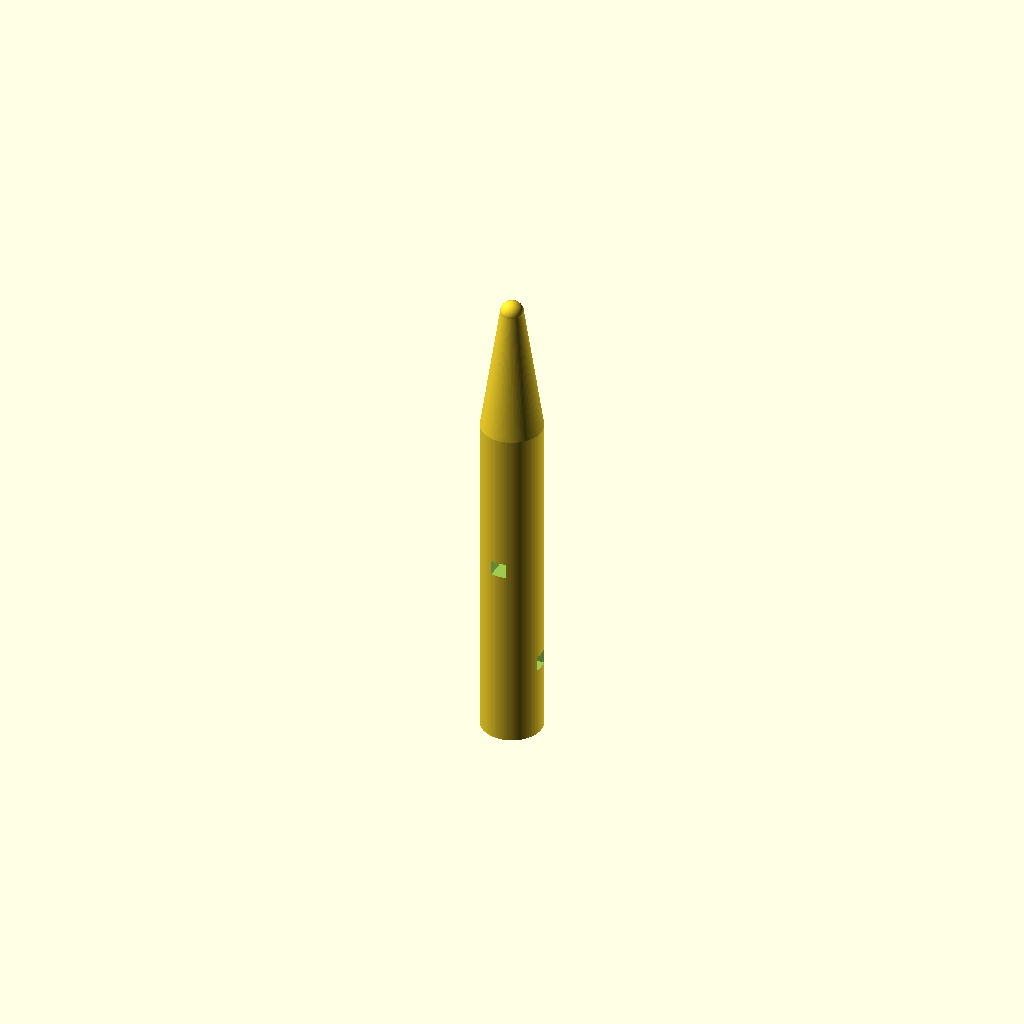
Cell 1: rendered with the file's own defaults.
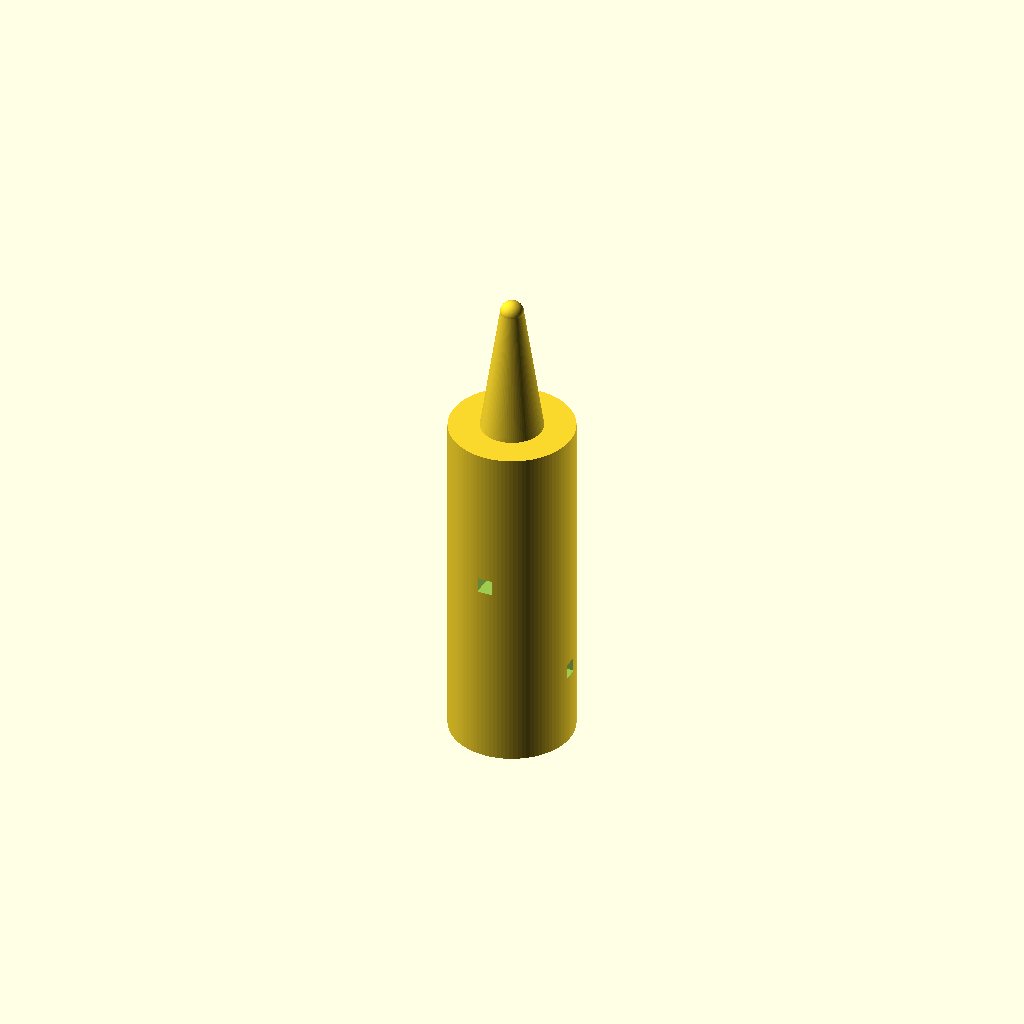
Cell 2: the same model with handle_d = 16.
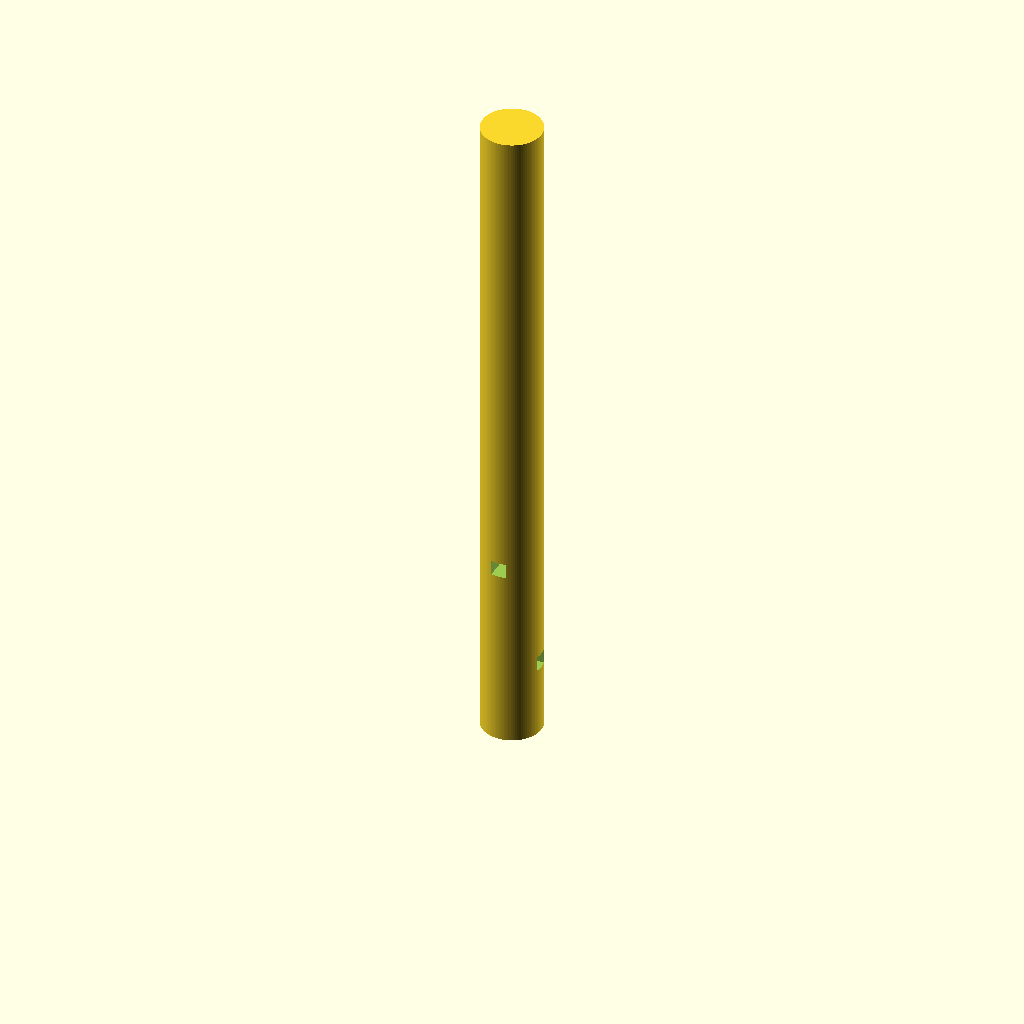
Cell 3 — handle_h set to 90, the other parameters unchanged.
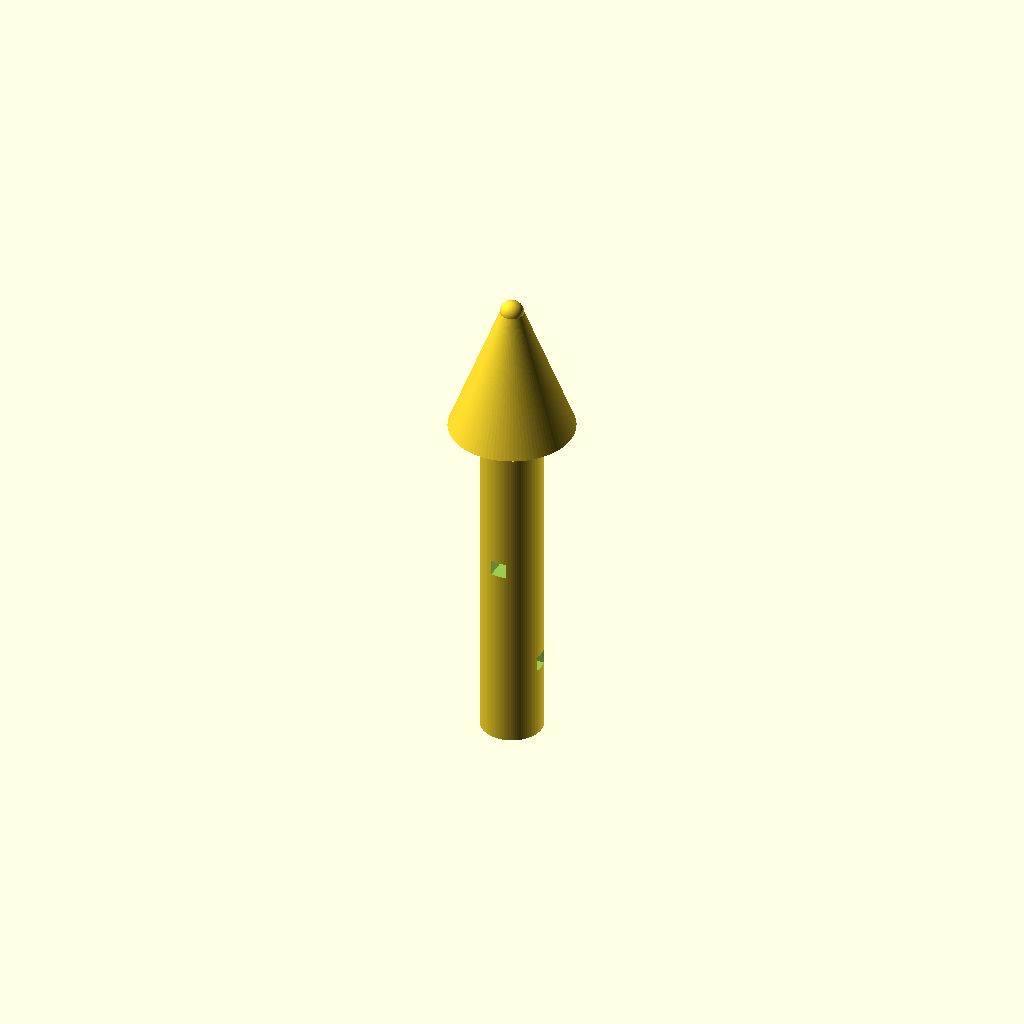
Cell 4: cone_d_bottom = 16 (everything else at default).
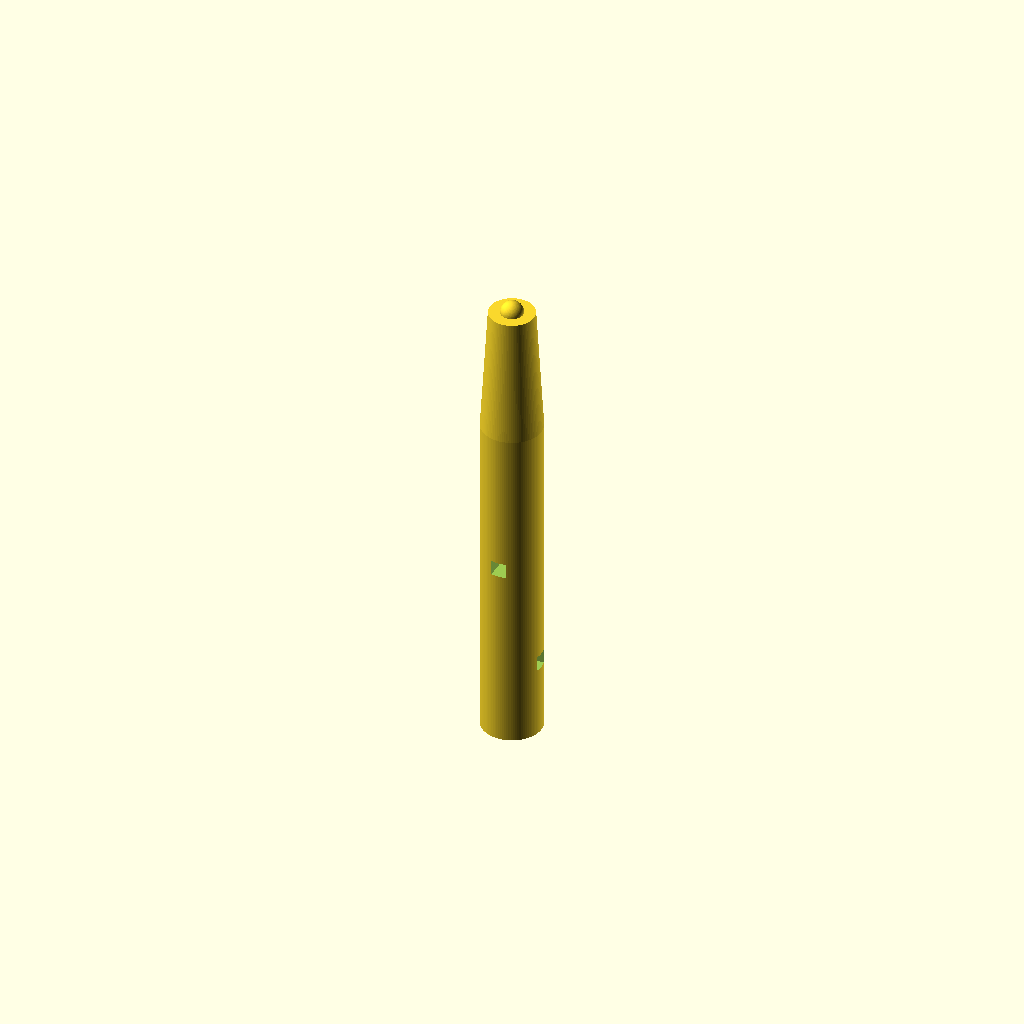
Cell 5: cone_d_top = 6 (everything else at default).
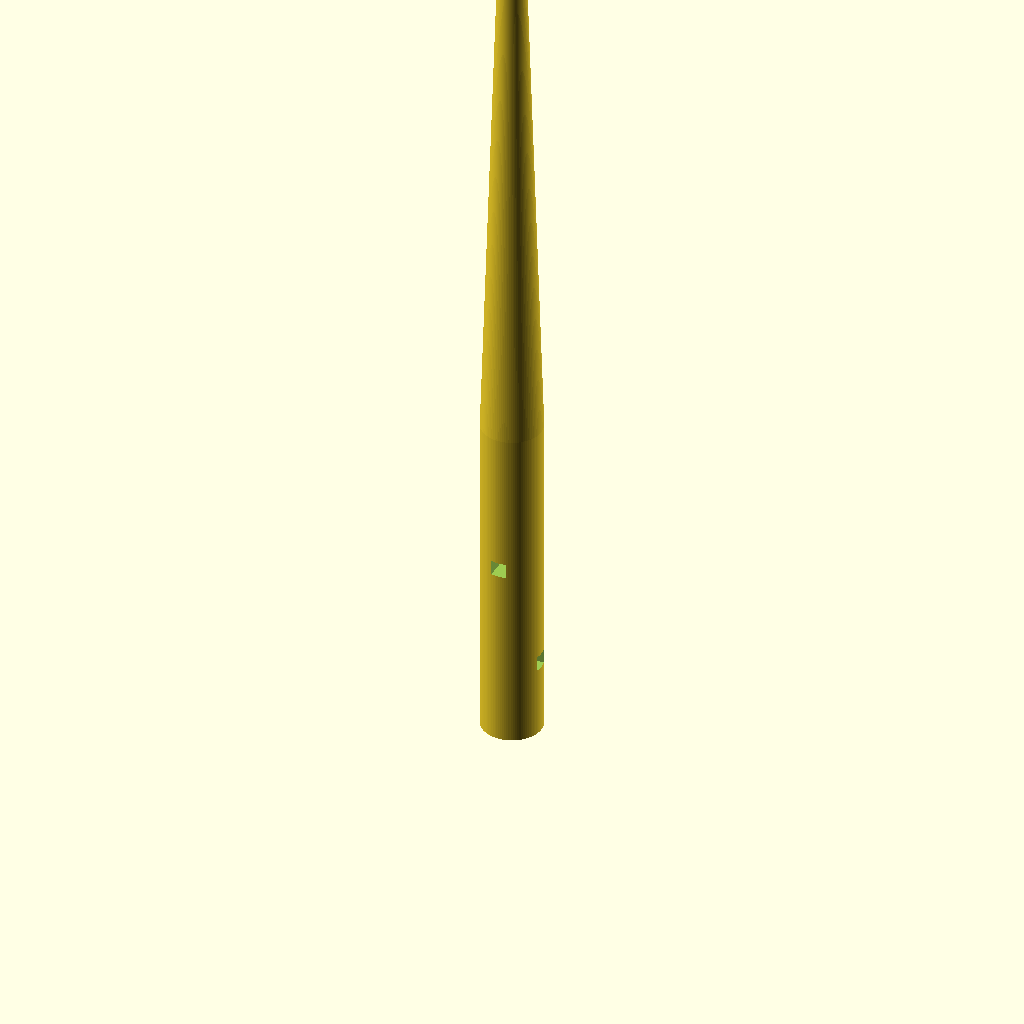
Cell 6: cone_top_z = 124 (everything else at default).
All cells are drawn from one camera (rotation 55°, 0°, 25°, orthographic, colour scheme Cornfield), so only the parameter changes between them.
OpenSCAD source file bench/results/gpu-v11s1-g5/code/scadcoder-v11s1/micropestle_1p5ml_s4_a2.scad:
// Tissue pestle for 1.5 mL microcentrifuge tube
// Print orientation: standing upright on the bed (z = 0), building upward.

// ---------------- Parameters ----------------
handle_d      = 8;    // handle diameter (mm)
handle_h      = 45;   // handle height, z = 0 to 45 (mm)

cone_d_bottom = 8;    // cone diameter at z = 45 (mm)
cone_d_top    = 3;    // cone diameter at z = 62 (mm)
cone_top_z    = 62;   // cone top height (mm)

tip_d         = 3;    // rounded tip diameter (mm)
tip_cz        = 62;   // tip sphere centre height (mm)

groove_count  = 4;    // number of circumferential grip grooves
groove_w      = 2;    // groove width (mm)
groove_depth  = 1;    // groove depth into handle (mm)
groove_z      = [10, 15, 20, 25]; // groove centre heights (mm)

eps           = 0.5;  // overshoot for clean boolean cuts (mm)

$fn = 96;             // curve resolution

// ---------------- Model ----------------
difference() {
    union() {
        // (1) Cylindrical handle
        cylinder(d = handle_d, h = handle_h);

        // (2) Cone: 8 mm at z = 45 to 3 mm at z = 62
        // start slightly inside the handle so the union is solidly fused
        translate([0, 0, handle_h - 0.01])
            cylinder(h = cone_top_z - handle_h + 0.01,
                     d1 = cone_d_bottom,
                     d2 = cone_d_top);

        // (3) Rounded tip: 3 mm sphere centred at z = 62
        translate([0, 0, tip_cz])
            sphere(d = tip_d);
    }

    // Grip grooves cut into the handle
    for (g = [0 : groove_count - 1]) {
        rotate([0, 0, g * 360 / groove_count])
            translate([0, -groove_w / 2, groove_z[g] - eps])
                cube([handle_d, groove_w, groove_depth + 2 * eps]);
    }
}
Parameter table extracted from the source (name, type, default, range or options):
handle_d: number, default 8
handle_h: number, default 45
cone_d_bottom: number, default 8
cone_d_top: number, default 3
cone_top_z: number, default 62
tip_d: number, default 3
tip_cz: number, default 62
groove_count: number, default 4
groove_w: number, default 2
groove_depth: number, default 1
groove_z: vector, default [10, 15, 20, 25]
eps: number, default 0.5
